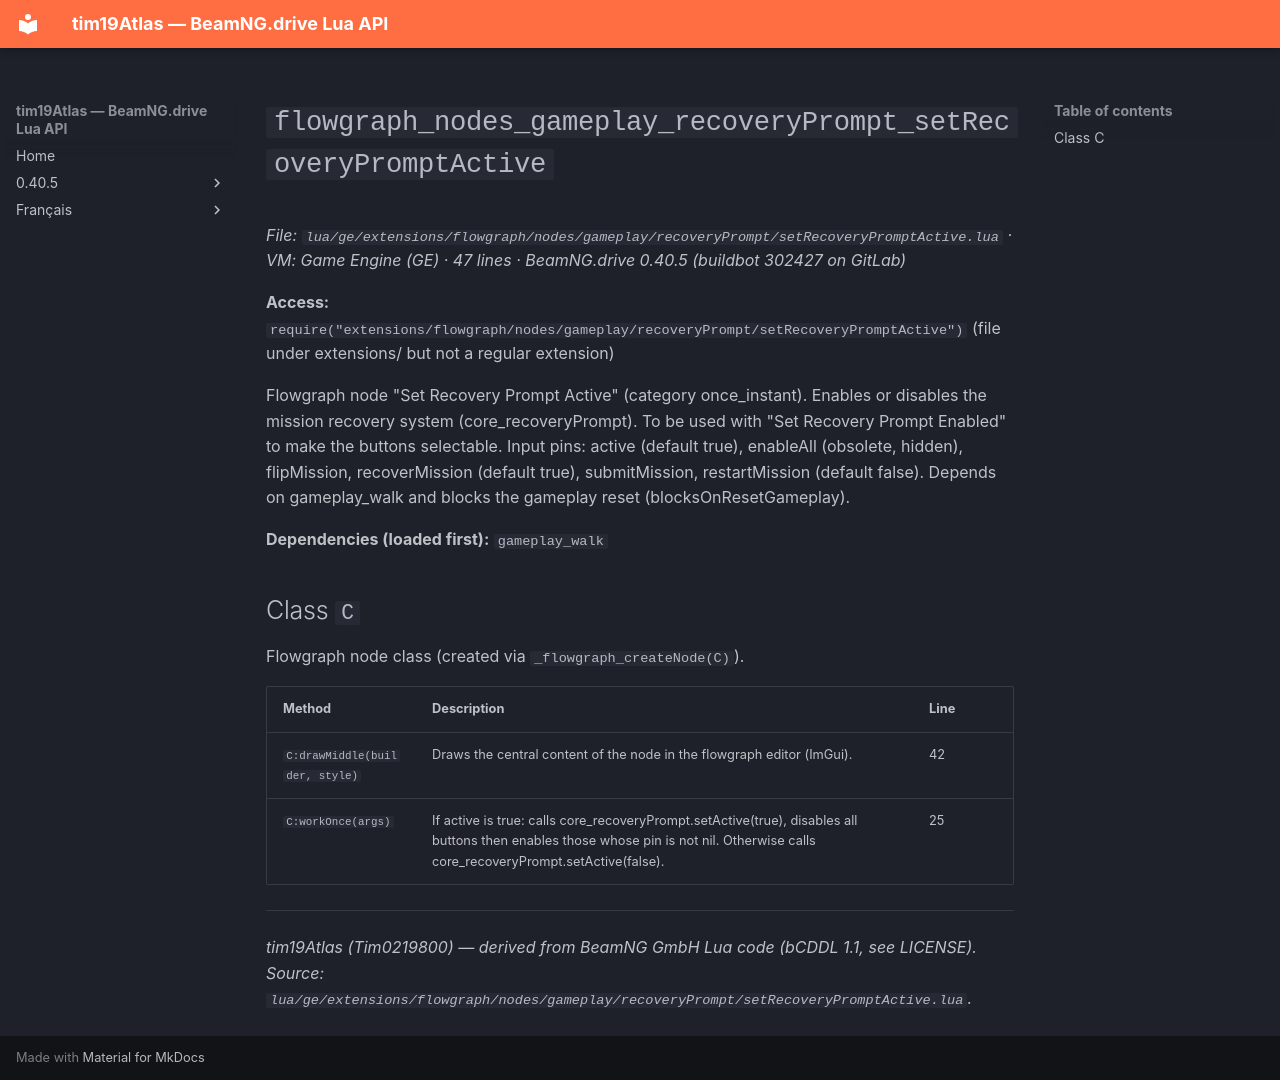

repository: Tim0219800/beamng-lua-atlas · page: 0.40.5/ge/extensions/flowgraph/nodes/gameplay/recoveryPrompt/setRecoveryPromptActive.html · generator: mkdocs

# `flowgraph_nodes_gameplay_recoveryPrompt_setRecoveryPromptActive`

*File: `lua/ge/extensions/flowgraph/nodes/gameplay/recoveryPrompt/setRecoveryPromptActive.lua` · VM: Game Engine (GE) · 47 lines · BeamNG.drive 0.40.5 (buildbot 302427 on GitLab)*

**Access:** `require("extensions/flowgraph/nodes/gameplay/recoveryPrompt/setRecoveryPromptActive")` (file under extensions/ but not a regular extension)

Flowgraph node "Set Recovery Prompt Active" (category once_instant). Enables or disables the mission recovery system (core_recoveryPrompt). To be used with "Set Recovery Prompt Enabled" to make the buttons selectable. Input pins: active (default true), enableAll (obsolete, hidden), flipMission, recoverMission (default true), submitMission, restartMission (default false). Depends on gameplay_walk and blocks the gameplay reset (blocksOnResetGameplay).

**Dependencies (loaded first):** `gameplay_walk`

## Class `C`

Flowgraph node class (created via `_flowgraph_createNode(C)`).

| Method | Description | Line |
|---|---|---|
| `C:drawMiddle(builder, style)` | Draws the central content of the node in the flowgraph editor (ImGui). | 42 |
| `C:workOnce(args)` | If active is true: calls core_recoveryPrompt.setActive(true), disables all buttons then enables those whose pin is not nil. Otherwise calls core_recoveryPrompt.setActive(false). | 25 |

---
*tim19Atlas (Tim0219800) — derived from BeamNG GmbH Lua code (bCDDL 1.1, see LICENSE). Source: `lua/ge/extensions/flowgraph/nodes/gameplay/recoveryPrompt/setRecoveryPromptActive.lua`.*
